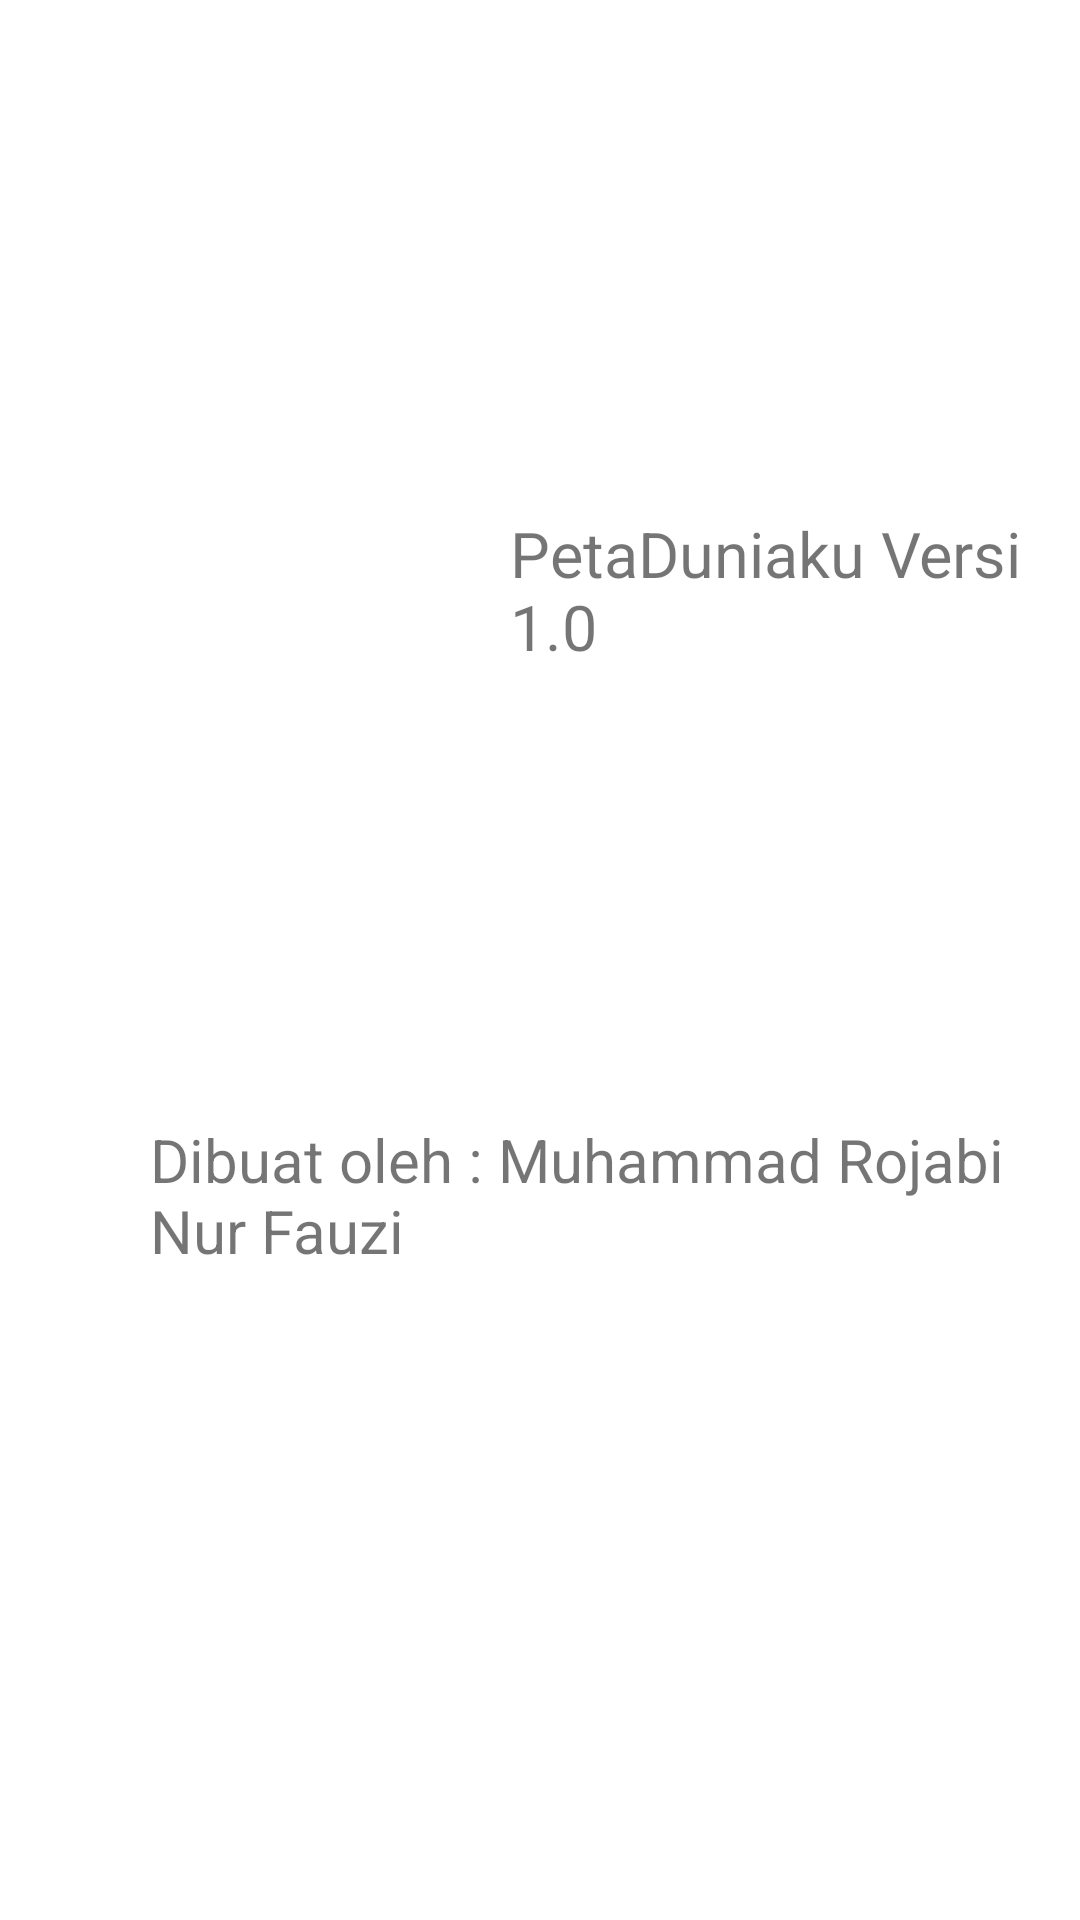

Layout XML and referenced resources for this Android screen:
<!-- AndroidManifest.xml: application theme Theme.TugasSensor2022AKB10119091 -->
<!-- res/layout/fragment_fragment3.xml -->
<?xml version="1.0" encoding="utf-8"?>
<LinearLayout xmlns:android="http://schemas.android.com/apk/res/android"
    xmlns:app="http://schemas.android.com/apk/res-auto"
    xmlns:tools="http://schemas.android.com/tools"
    android:layout_width="match_parent"
    android:layout_height="match_parent"
    android:orientation="vertical"
    tools:context=".fragment3">

    <ImageView
        android:layout_width="100dp"
        android:layout_height="100dp"
        android:layout_marginLeft="50dp"
        android:layout_marginTop="130dp"
        android:src="@drawable/logo" />

    <TextView
        android:layout_width="wrap_content"
        android:layout_height="wrap_content"
        android:layout_marginTop="-60dp"
        android:layout_marginLeft="170dp"
        android:text="PetaDuniaku Versi 1.0"
        android:textSize="21sp" />

    <TextView
        android:layout_width="wrap_content"
        android:layout_height="wrap_content"
        android:textSize="20sp"
        android:layout_marginTop="150dp"
        android:layout_marginLeft="50dp"
        android:text="Dibuat oleh : Muhammad Rojabi Nur Fauzi" />

</LinearLayout>
<!-- resources referenced by this layout -->
<resources>
  <style name="Theme.TugasSensor2022AKB10119091" parent="Theme.MaterialComponents.DayNight.DarkActionBar">
          
          <item name="colorPrimary">@color/purple_500</item>
          <item name="colorPrimaryVariant">@color/purple_700</item>
          <item name="colorOnPrimary">@color/white</item>
          
          <item name="colorSecondary">@color/teal_200</item>
          <item name="colorSecondaryVariant">@color/teal_700</item>
          <item name="colorOnSecondary">@color/black</item>
          
          <item name="android:statusBarColor" tools:targetApi="l">?attr/colorPrimaryVariant</item>
          
      </style>
  <!-- not gathered from this repository: default colours our renderer supplied (Android Studio template values) -->
  <color name="purple_500">#FF6200EE</color>
  <color name="purple_700">#FF3700B3</color>
  <color name="teal_200">#FF03DAC5</color>
  <color name="teal_700">#FF018786</color>
  <color name="black">#FF000000</color>
  <color name="white">#FFFFFFFF</color>
</resources>
